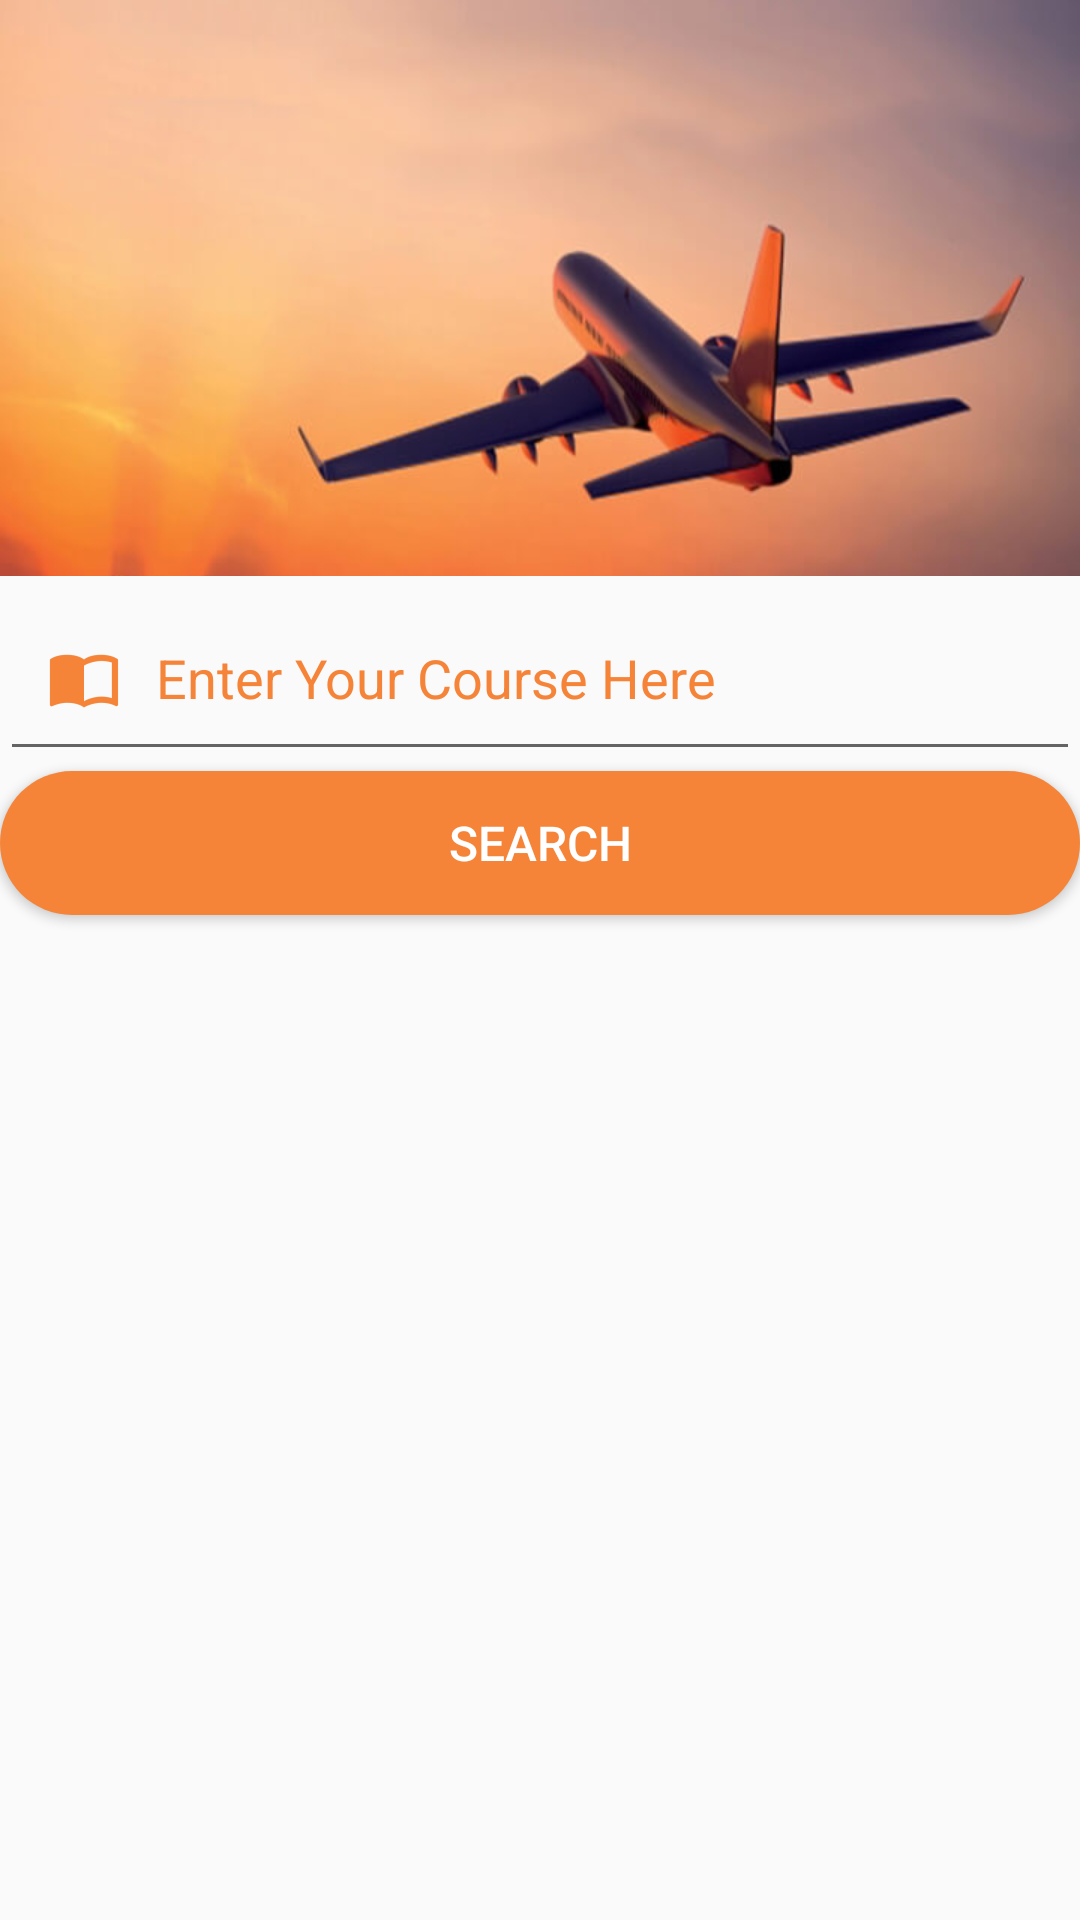

This screen was rendered from an Android layout file. Write that file and the resources it references.
<!-- AndroidManifest.xml: application theme AppTheme.NoActionBar.FullScreen -->
<!-- res/layout/activity_coursewise_search.xml -->
<?xml version="1.0" encoding="utf-8"?>
<android.support.design.widget.CoordinatorLayout xmlns:android="http://schemas.android.com/apk/res/android"
    xmlns:app="http://schemas.android.com/apk/res-auto"
    android:layout_width="match_parent"
    android:layout_height="match_parent"
    android:fitsSystemWindows="true">

    <android.support.design.widget.AppBarLayout
        android:id="@+id/appbar"
        android:layout_width="match_parent"
        android:layout_height="192dp"
        android:fitsSystemWindows="true"
        android:theme="@style/ThemeOverlay.AppCompat.Dark.ActionBar">

        <android.support.design.widget.CollapsingToolbarLayout
            android:id="@+id/collapsing_toolbar"
            android:layout_width="match_parent"
            android:layout_height="match_parent"
            android:fitsSystemWindows="true"
            app:contentScrim="?attr/colorPrimary"
            app:layout_scrollFlags="scroll|exitUntilCollapsed">

            <ImageView
                android:id="@+id/header"
                android:layout_width="match_parent"
                android:layout_height="match_parent"
                android:adjustViewBounds="true"
                android:scaleType="centerCrop"
                android:src="@drawable/winya"
                app:layout_collapseMode="parallax" />


            <android.support.v7.widget.Toolbar
                android:id="@+id/toolbar"
                android:layout_width="match_parent"
                android:layout_height="?attr/actionBarSize"
                app:layout_collapseMode="pin"
                app:popupTheme="@style/ThemeOverlay.AppCompat.Light" />

        </android.support.design.widget.CollapsingToolbarLayout>

    </android.support.design.widget.AppBarLayout>

    <LinearLayout
        android:layout_width="match_parent"
        android:layout_height="match_parent"
        android:layout_marginTop="192dp"
        android:orientation="vertical">

        <AutoCompleteTextView
            android:id="@+id/txt_apply_country"
            android:layout_width="match_parent"
            android:layout_height="wrap_content"
            android:layout_marginLeft="@dimen/activity_horizontal_margin"
            android:layout_marginRight="@dimen/activity_horizontal_margin"
            android:layout_marginTop="@dimen/activity_vertical_margin"
            android:drawableLeft="@mipmap/ic_country"
            android:hint="Country"
            android:inputType="text"
            android:singleLine="true"
            android:textColor="@color/colorAccent"
            android:textColorHint="@color/colorAccent"
            android:visibility="gone" />

        <AutoCompleteTextView
            android:id="@+id/txt_apply_course"
            android:layout_width="match_parent"
            android:layout_height="wrap_content"
            android:layout_marginLeft="@dimen/activity_horizontal_margin"
            android:layout_marginRight="@dimen/activity_horizontal_margin"
            android:layout_marginTop="@dimen/activity_vertical_margin"
            android:drawableLeft="@mipmap/ic_course"
            android:hint="Enter Your Course Here"
            android:inputType="text"
            android:singleLine="true"
            android:textColor="@color/colorAccent"
            android:textColorHint="#F58439" />

        <Button
            android:id="@+id/apply_btn_search"
            android:layout_width="match_parent"
            android:layout_height="wrap_content"
            android:layout_marginLeft="@dimen/activity_horizontal_margin"
            android:layout_marginRight="@dimen/activity_horizontal_margin"
            android:layout_marginTop="@dimen/activity_vertical_margin"
            android:background="@drawable/border_two"
            android:text="Search"
            android:textColor="@color/txt_white"
            android:textSize="16dp" />

    </LinearLayout>

</android.support.design.widget.CoordinatorLayout>
<!-- resources referenced by this layout -->
<resources>
  <color name="colorAccent">#F58439</color>
  <color name="txt_white">#FFFFFF</color>
  <!-- drawable border_two (drawable) -->
  <?xml version="1.0" encoding="utf-8"?>
  <shape
      xmlns:android="http://schemas.android.com/apk/res/android"
      android:shape="rectangle">
  
      <corners
          android:radius="30dp"
          />
      <solid android:color="@color/colorAccent"
          />
      <stroke
          android:width="0dp"
          android:color="#FFFFFF" />
  </shape>
  <!-- drawable winya: jpg bitmap (drawable, 35020 bytes) -->
  <!-- mipmap ic_country: png bitmap (mipmap-hdpi, 1021 bytes) -->
  <!-- mipmap ic_course: png bitmap (mipmap-hdpi, 631 bytes) -->
  <style name="AppTheme.NoActionBar.FullScreen">
          <item name="windowActionBar">false</item>
          <item name="windowNoTitle">true</item>
          <item name="android:windowFullscreen">true</item>
      </style>
</resources>
